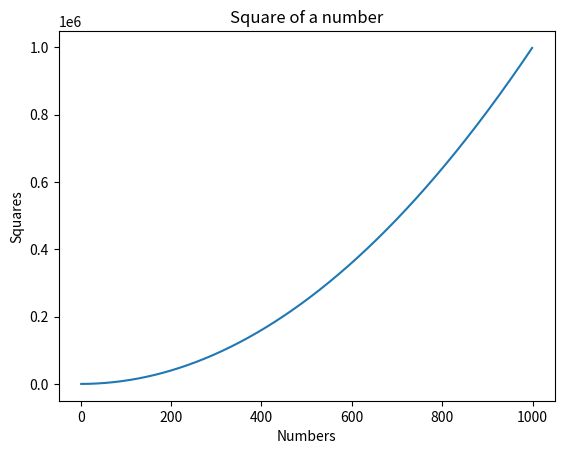

Reproduce this figure in Python.
import numpy as np
import matplotlib.pyplot as plt

def line_plot():
    x = np.arange(1,1000)
    y = np.square(x)
    plt.xlabel("Numbers")
    plt.ylabel("Squares")
    plt.title("Square of a number")
    plt.plot(x,y)
    plt.show()

def main():
    # Square of a number within a range...
    line_plot()

if __name__ == "__main__":
    main()